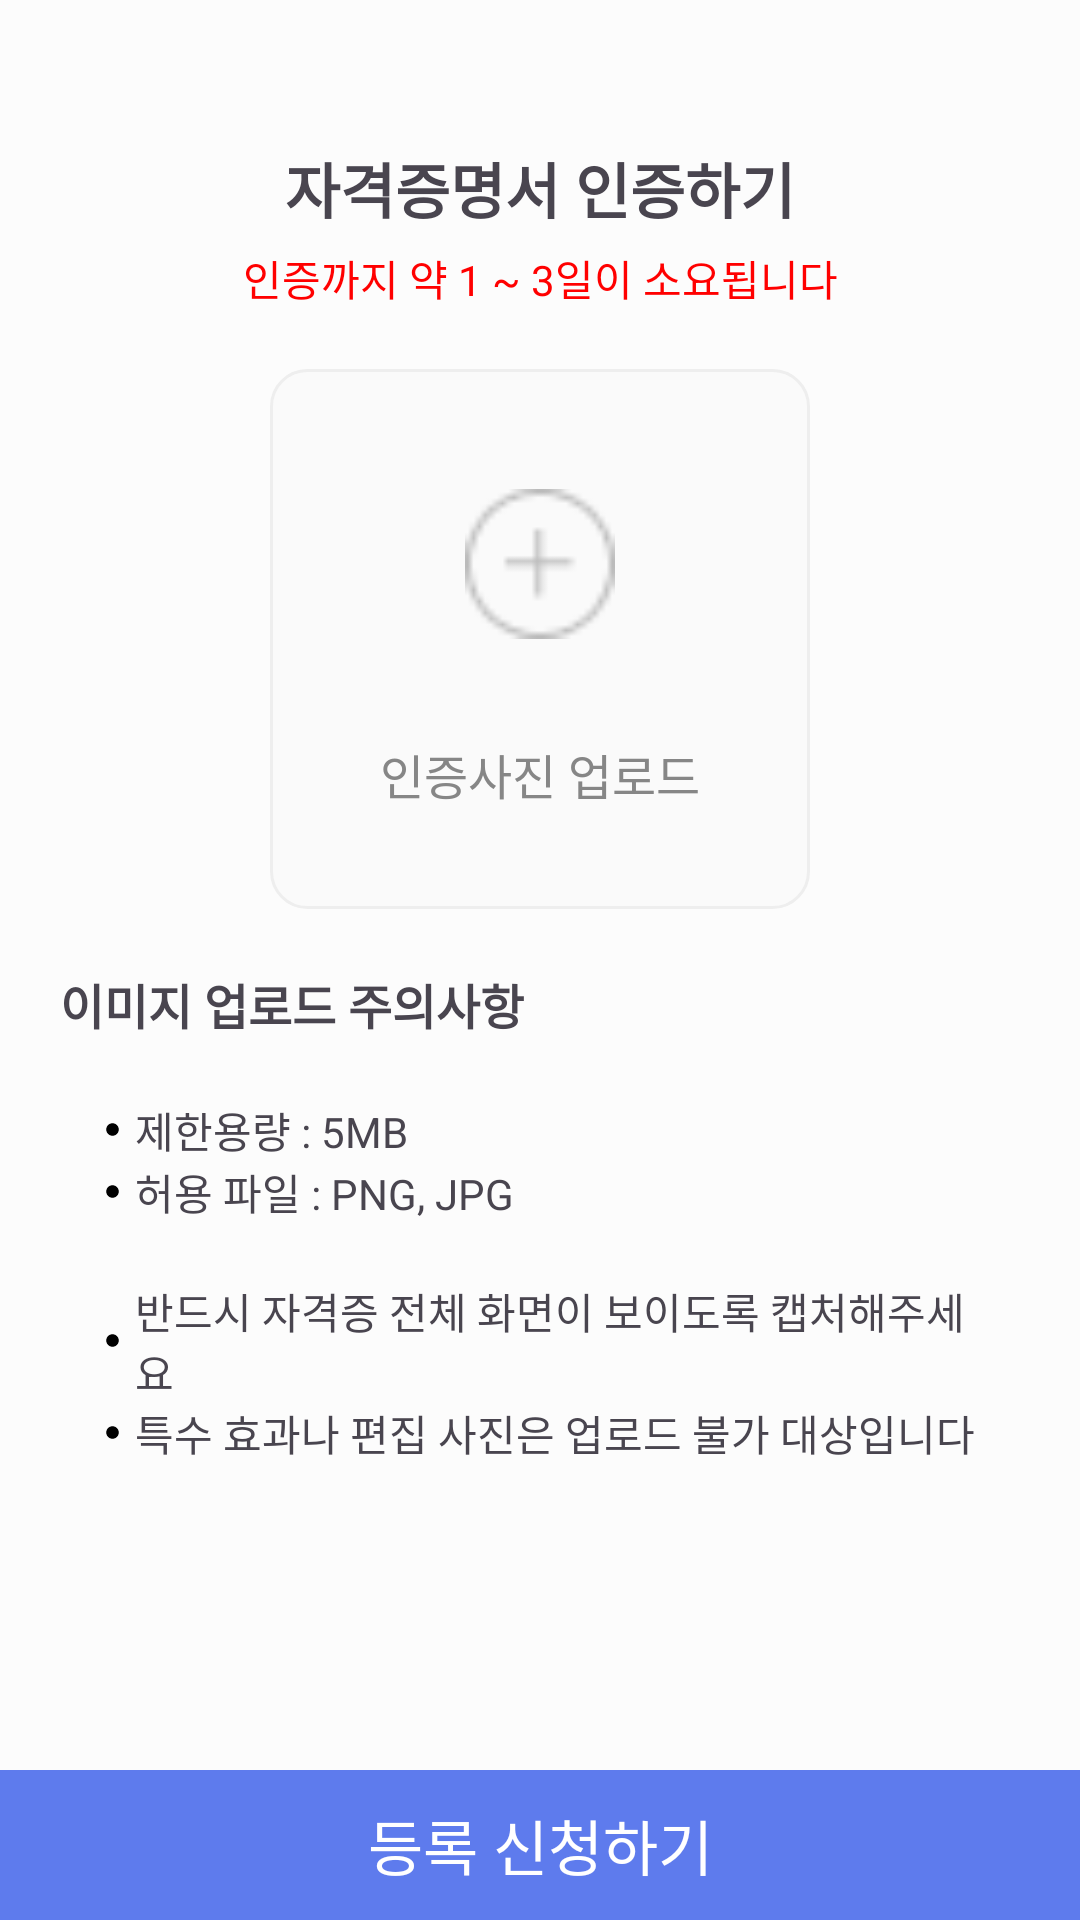

Android layout source for this screen:
<!-- AndroidManifest.xml: application theme Theme.Team25_2 -->
<!-- res/layout/fragment_certificate.xml -->
<?xml version="1.0" encoding="utf-8"?>
<androidx.constraintlayout.widget.ConstraintLayout xmlns:android="http://schemas.android.com/apk/res/android"
    xmlns:app="http://schemas.android.com/apk/res-auto"
    xmlns:tools="http://schemas.android.com/tools"
    android:id="@+id/main"
    android:layout_width="match_parent"
    android:layout_height="match_parent">

    <ImageView
        android:id="@+id/back_btn"
        android:layout_width="wrap_content"
        android:layout_height="wrap_content"
        android:layout_marginTop="16dp"
        android:padding="16dp"
        android:src="@drawable/baseline_arrow_back_24"
        app:layout_constraintStart_toStartOf="parent"
        app:layout_constraintTop_toTopOf="parent" />

    <TextView
        android:id="@+id/certificate_text_view"
        android:layout_width="wrap_content"
        android:layout_height="wrap_content"
        android:text="@string/certificate"
        android:textSize="20sp"
        android:textStyle="bold"
        app:layout_constraintEnd_toEndOf="parent"
        app:layout_constraintStart_toStartOf="parent"
        app:layout_constraintTop_toBottomOf="@id/back_btn" />

    <TextView
        android:id="@+id/certificate_notice_text_view"
        android:layout_width="wrap_content"
        android:layout_height="wrap_content"
        android:layout_marginTop="5dp"
        android:text="@string/certificate_notice"
        android:textColor="@color/red"
        app:layout_constraintEnd_toEndOf="parent"
        app:layout_constraintStart_toStartOf="parent"
        app:layout_constraintTop_toBottomOf="@id/certificate_text_view" />

    <ImageView
        android:id="@+id/certificate_upload_btn"
        android:layout_width="180dp"
        android:layout_height="180dp"
        android:layout_marginTop="20dp"
        android:background="@drawable/gray_background_box"
        android:scaleType="centerCrop"
        app:layout_constraintEnd_toEndOf="parent"
        app:layout_constraintStart_toStartOf="parent"
        app:layout_constraintTop_toBottomOf="@id/certificate_notice_text_view" />

    <ImageView
        android:id="@+id/add_image_image_view"
        android:layout_width="50dp"
        android:layout_height="50dp"
        android:layout_marginTop="40dp"
        android:background="@drawable/add_image"
        app:layout_constraintEnd_toEndOf="@id/certificate_upload_btn"
        app:layout_constraintStart_toStartOf="@id/certificate_upload_btn"
        app:layout_constraintTop_toTopOf="@id/certificate_upload_btn" />

    <TextView
        android:id="@+id/add_image_text_view"
        android:layout_width="wrap_content"
        android:layout_height="wrap_content"
        android:text="@string/upload_certificate"
        android:textColor="@color/gray_04"
        android:textSize="16sp"
        app:layout_constraintBottom_toBottomOf="@id/certificate_upload_btn"
        app:layout_constraintEnd_toEndOf="@id/certificate_upload_btn"
        app:layout_constraintStart_toStartOf="@id/certificate_upload_btn"
        app:layout_constraintTop_toBottomOf="@id/add_image_image_view" />

    <TextView
        android:id="@+id/precaution_text_view"
        android:layout_width="wrap_content"
        android:layout_height="wrap_content"
        android:layout_marginStart="20dp"
        android:layout_marginTop="20dp"
        android:text="@string/upload_precaution"
        android:textSize="16sp"
        android:textStyle="bold"
        app:layout_constraintStart_toStartOf="parent"
        app:layout_constraintTop_toBottomOf="@id/certificate_upload_btn" />

    <androidx.appcompat.widget.LinearLayoutCompat
        android:layout_width="match_parent"
        android:layout_height="wrap_content"
        android:layout_marginStart="20dp"
        android:layout_marginTop="10dp"
        android:layout_marginEnd="20dp"
        android:background="@drawable/gray_outlined_box"
        android:orientation="vertical"
        android:padding="10dp"
        app:layout_constraintEnd_toEndOf="parent"
        app:layout_constraintStart_toStartOf="parent"
        app:layout_constraintTop_toBottomOf="@id/precaution_text_view">

        <androidx.appcompat.widget.LinearLayoutCompat
            android:layout_width="match_parent"
            android:layout_height="wrap_content"
            android:layout_marginStart="5dp"
            android:orientation="horizontal">

            <ImageView
                android:layout_width="wrap_content"
                android:layout_height="wrap_content"
                android:layout_gravity="center"
                android:src="@drawable/baseline_circle_24" />

            <TextView
                android:layout_width="match_parent"
                android:layout_height="wrap_content"
                android:layout_marginStart="5dp"
                android:text="@string/certificate_precaution_1" />
        </androidx.appcompat.widget.LinearLayoutCompat>


        <androidx.appcompat.widget.LinearLayoutCompat
            android:layout_width="match_parent"
            android:layout_height="wrap_content"
            android:layout_marginStart="5dp"
            android:orientation="horizontal">

            <ImageView
                android:layout_width="wrap_content"
                android:layout_height="wrap_content"
                android:layout_gravity="center"
                android:src="@drawable/baseline_circle_24" />

            <TextView
                android:layout_width="match_parent"
                android:layout_height="wrap_content"
                android:layout_marginStart="5dp"
                android:text="@string/certificate_precaution_2" />

        </androidx.appcompat.widget.LinearLayoutCompat>

        <TextView
            android:layout_width="wrap_content"
            android:layout_height="wrap_content" />

        <androidx.appcompat.widget.LinearLayoutCompat
            android:layout_width="match_parent"
            android:layout_height="wrap_content"
            android:layout_marginStart="5dp"
            android:orientation="horizontal">

            <ImageView
                android:layout_width="wrap_content"
                android:layout_height="wrap_content"
                android:layout_gravity="center"
                android:src="@drawable/baseline_circle_24" />

            <TextView
                android:layout_width="match_parent"
                android:layout_height="wrap_content"
                android:layout_marginStart="5dp"
                android:text="@string/certificate_precaution_3" />

        </androidx.appcompat.widget.LinearLayoutCompat>

        <androidx.appcompat.widget.LinearLayoutCompat
            android:layout_width="match_parent"
            android:layout_height="wrap_content"
            android:layout_marginStart="5dp"
            android:orientation="horizontal">

            <ImageView
                android:layout_width="wrap_content"
                android:layout_height="wrap_content"
                android:layout_gravity="center"
                android:src="@drawable/baseline_circle_24" />

            <TextView
                android:layout_width="match_parent"
                android:layout_height="wrap_content"
                android:layout_marginStart="5dp"
                android:text="@string/certificate_precaution_4" />

        </androidx.appcompat.widget.LinearLayoutCompat>

    </androidx.appcompat.widget.LinearLayoutCompat>

    <TextView
        android:id="@+id/register_finish_btn"
        android:layout_width="match_parent"
        android:layout_height="50dp"
        android:background="@color/blue"
        android:gravity="center"
        android:text="@string/register_finish"
        android:textColor="@color/white"
        android:textSize="20sp"
        app:layout_constraintBottom_toBottomOf="parent" />

</androidx.constraintlayout.widget.ConstraintLayout>
<!-- resources referenced by this layout -->
<resources>
  <color name="blue">#CC375CEA</color>
  <color name="gray_04">#868686</color>
  <color name="red">#FF0000</color>
  <color name="white">#FFFFFFFF</color>
  <!-- drawable add_image: png bitmap (drawable, 713 bytes) -->
  <!-- drawable baseline_circle_24 (drawable) -->
  <vector xmlns:android="http://schemas.android.com/apk/res/android" android:height="5dp" android:tint="#000000" android:viewportHeight="24" android:viewportWidth="24" android:width="5dp">
        
      <path android:fillColor="@android:color/white" android:pathData="M12,2C6.47,2 2,6.47 2,12s4.47,10 10,10 10,-4.47 10,-10S17.53,2 12,2z"/>
      
  </vector>
  <!-- drawable gray_background_box (drawable) -->
  <?xml version="1.0" encoding="utf-8"?>
  <shape xmlns:android="http://schemas.android.com/apk/res/android"
      android:shape="rectangle">
  
      <solid android:color="@color/gray_03"/>
      <corners android:radius="12dp"/>
      <stroke android:color="@color/light_gray_02"
          android:width="1dp"/>
  
  
  </shape>
  <string name="certificate">자격증명서 인증하기</string>
  <string name="certificate_notice">인증까지 약 1 ~ 3일이 소요됩니다</string>
  <string name="certificate_precaution_1">제한용량 : 5MB</string>
  <string name="certificate_precaution_2">허용 파일 : PNG, JPG</string>
  <string name="certificate_precaution_3">반드시 자격증 전체 화면이 보이도록 캡처해주세요</string>
  <string name="certificate_precaution_4">특수 효과나 편집 사진은 업로드 불가 대상입니다</string>
  <string name="register_finish">등록 신청하기</string>
  <string name="upload_certificate">인증사진 업로드</string>
  <string name="upload_precaution">이미지 업로드 주의사항</string>
  <style name="Theme.Team25_2" parent="Base.Theme.Team25_2">
          <item name="android:windowBackground">@color/light_gray</item>
      </style>
  <color name="gray_03">#FAFAFA</color>
  <color name="light_gray_02">#EEEEEE</color>
  <style name="Base.Theme.Team25_2" parent="Theme.Material3.DayNight.NoActionBar">
          
          
      </style>
  <color name="light_gray">#FCFCFC</color>
</resources>
